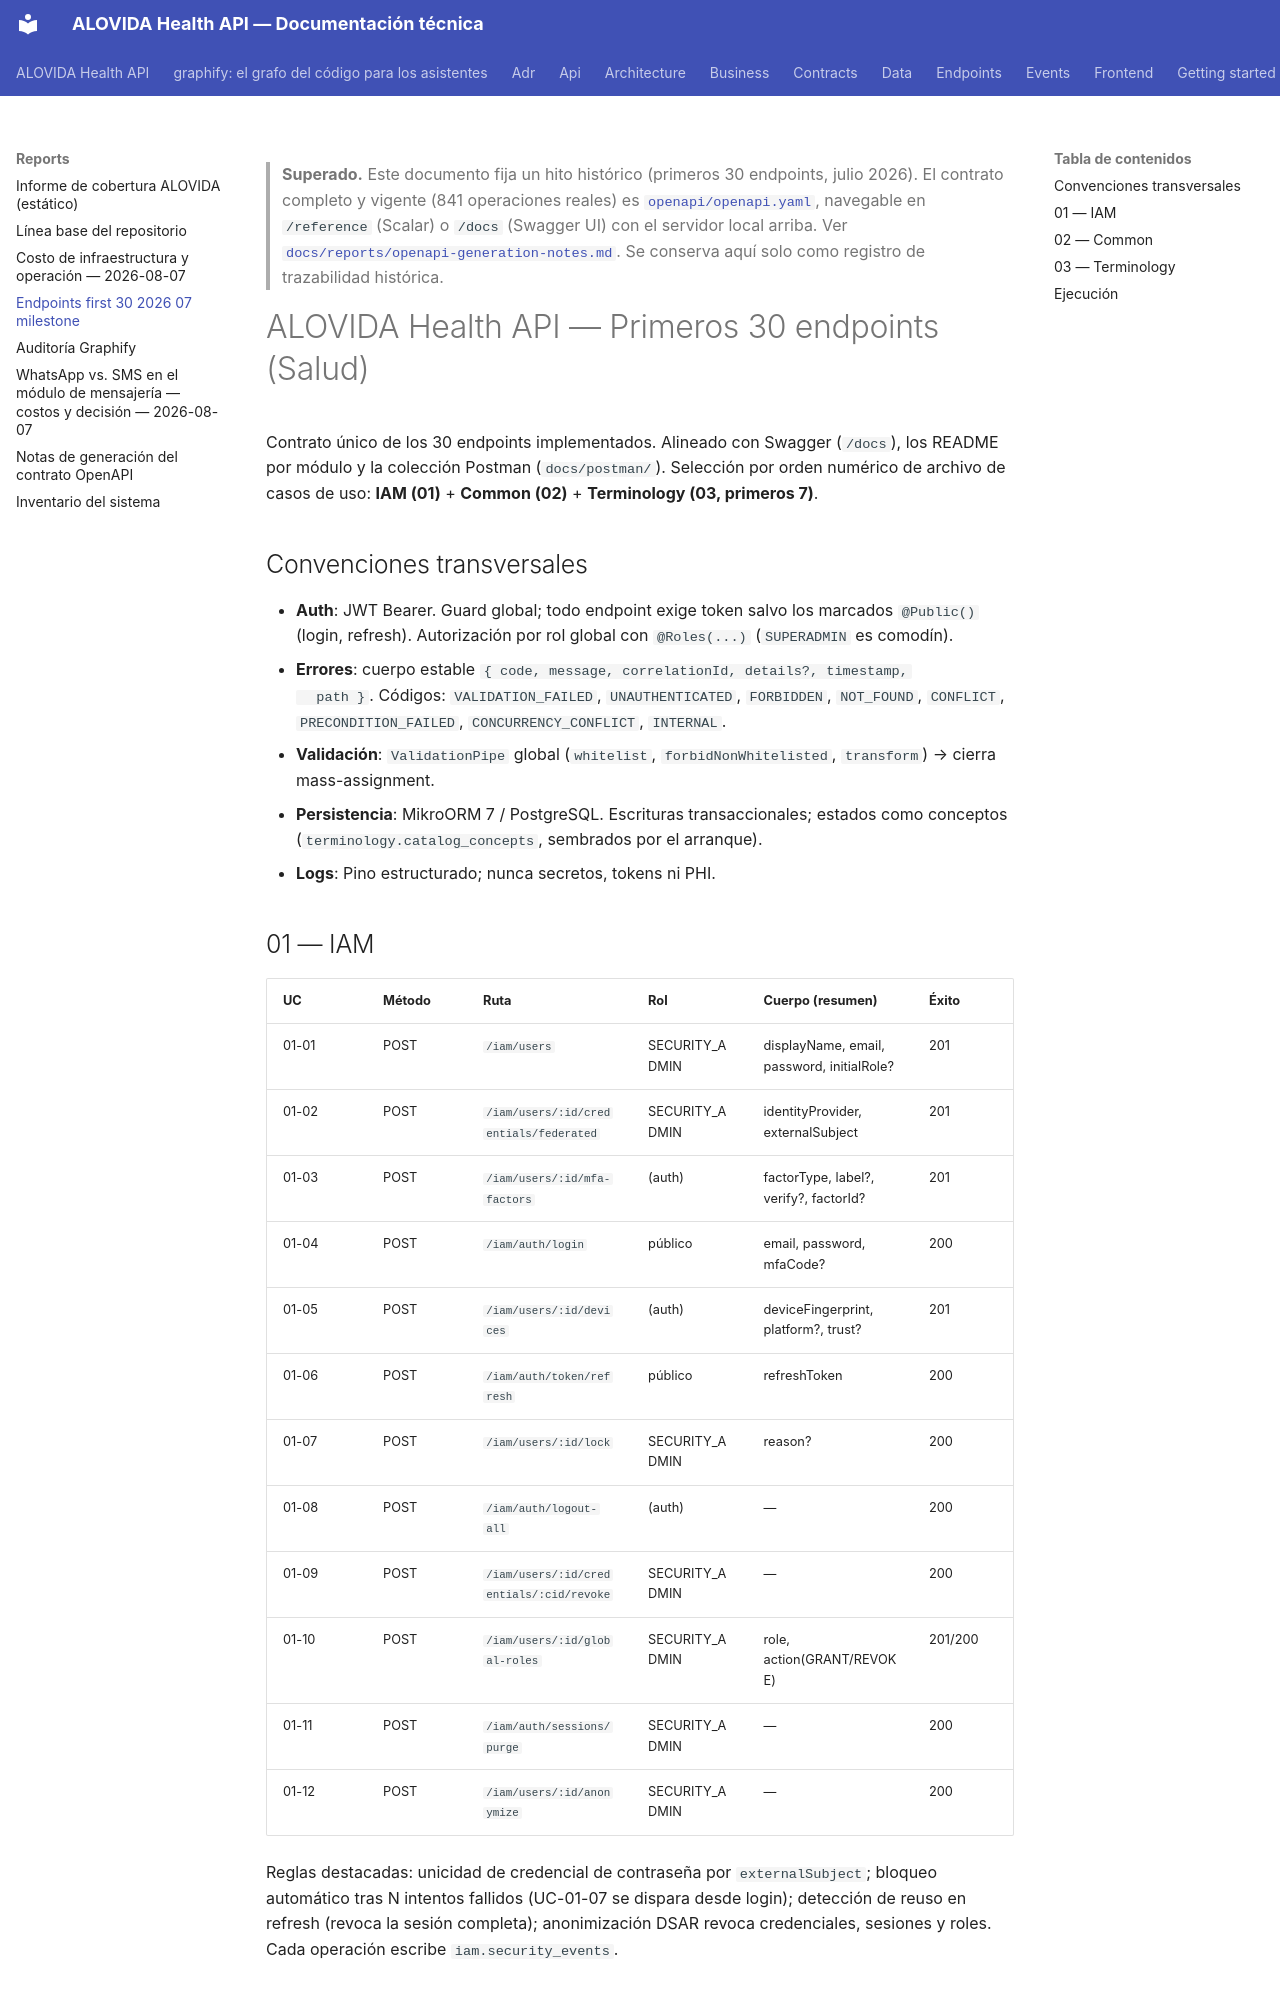

repository: mdavila-2001/mantra-core-health-api · page: reports/endpoints-first-30-2026-07-milestone/index.html · generator: mkdocs

> **Superado.** Este documento fija un hito histórico (primeros 30 endpoints, julio 2026). El
> contrato completo y vigente (841 operaciones reales) es
> [`openapi/openapi.yaml`](https://github.com/mdavila-2001/mantra-core-health-api/blob/master/openapi/openapi.yaml),
> navegable en `/reference` (Scalar) o
> `/docs` (Swagger UI) con el servidor local arriba. Ver
> [`docs/reports/openapi-generation-notes.md`](openapi-generation-notes.md). Se conserva aquí solo
> como registro de trazabilidad histórica.

# ALOVIDA Health API — Primeros 30 endpoints (Salud)

Contrato único de los 30 endpoints implementados. Alineado con Swagger (`/docs`),
los README por módulo y la colección Postman (`docs/postman/`). Selección por orden
numérico de archivo de casos de uso: **IAM (01)** + **Common (02)** + **Terminology
(03, primeros 7)**.

## Convenciones transversales

- **Auth**: JWT Bearer. Guard global; todo endpoint exige token salvo los marcados
  `@Public()` (login, refresh). Autorización por rol global con `@Roles(...)`
  (`SUPERADMIN` es comodín).
- **Errores**: cuerpo estable `{ code, message, correlationId, details?, timestamp,
  path }`. Códigos: `VALIDATION_FAILED`, `UNAUTHENTICATED`, `FORBIDDEN`,
  `NOT_FOUND`, `CONFLICT`, `PRECONDITION_FAILED`, `CONCURRENCY_CONFLICT`, `INTERNAL`.
- **Validación**: `ValidationPipe` global (`whitelist`, `forbidNonWhitelisted`,
  `transform`) → cierra mass-assignment.
- **Persistencia**: MikroORM 7 / PostgreSQL. Escrituras transaccionales; estados
  como conceptos (`terminology.catalog_concepts`, sembrados por el arranque).
- **Logs**: Pino estructurado; nunca secretos, tokens ni PHI.
